The GitHub repository Eva13-sys/smart_mirror contains a labelled image folder "skeletal_output" with 5 categories: downward dog pose, goddess pose, plank pose, tree pose, warrior 2 pose. Examples follow, each with its label.

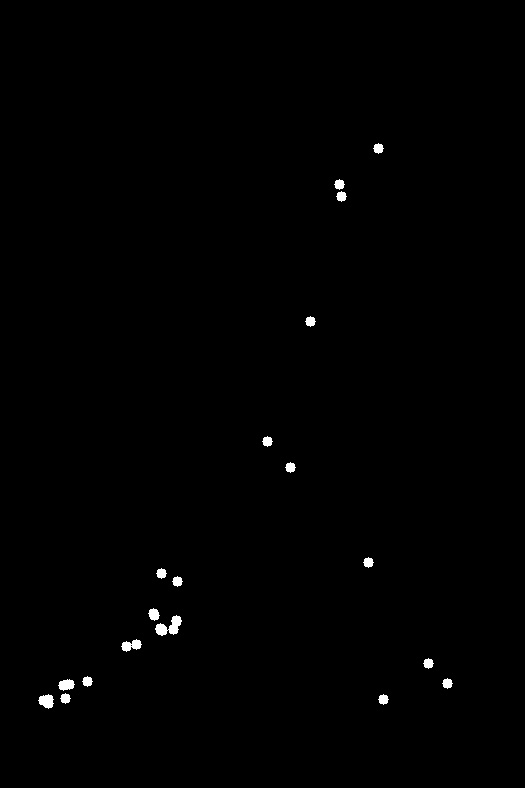
Label: downward dog pose

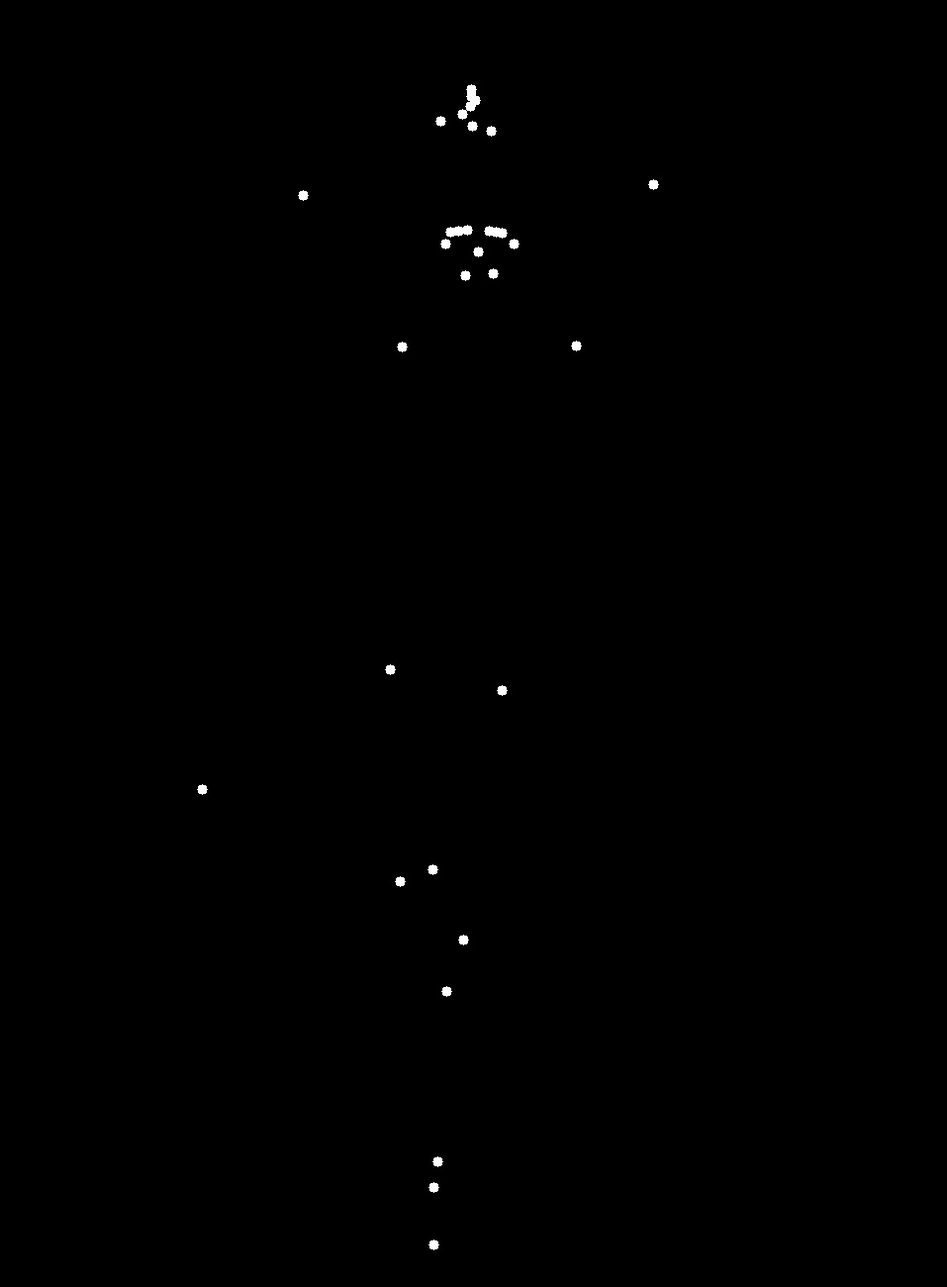
Label: tree pose

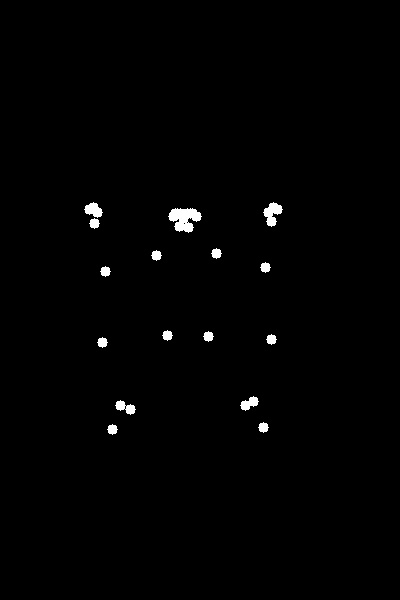
Label: goddess pose

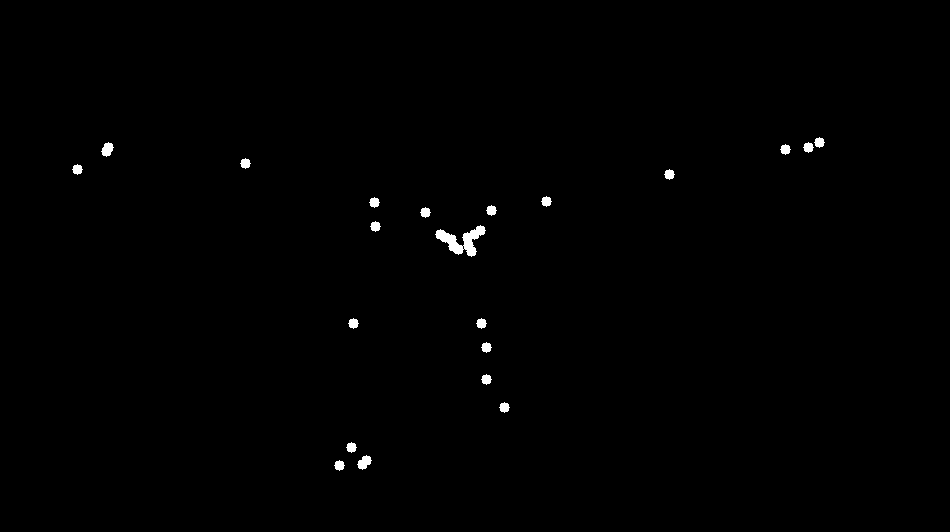
Label: plank pose

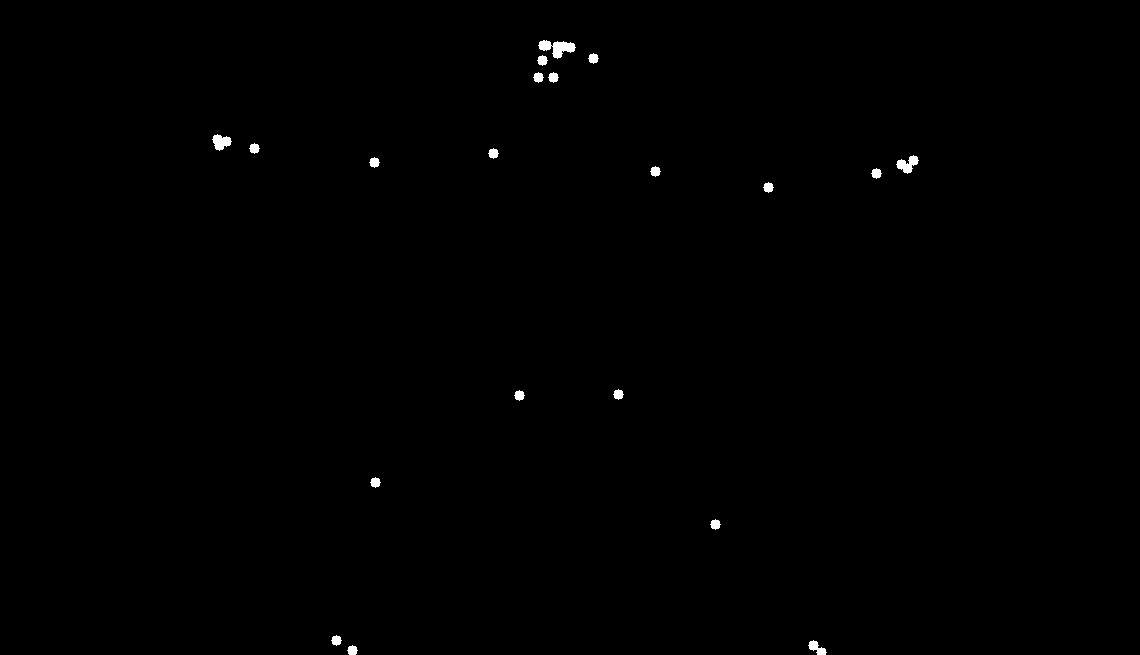
Label: warrior 2 pose

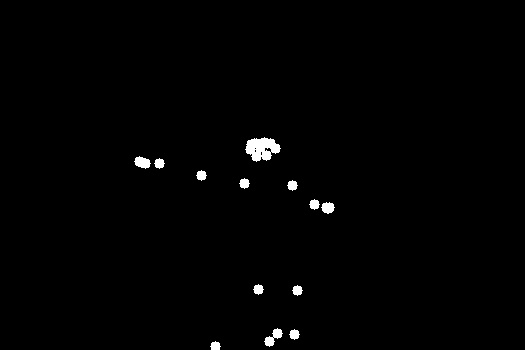
Label: warrior 2 pose
